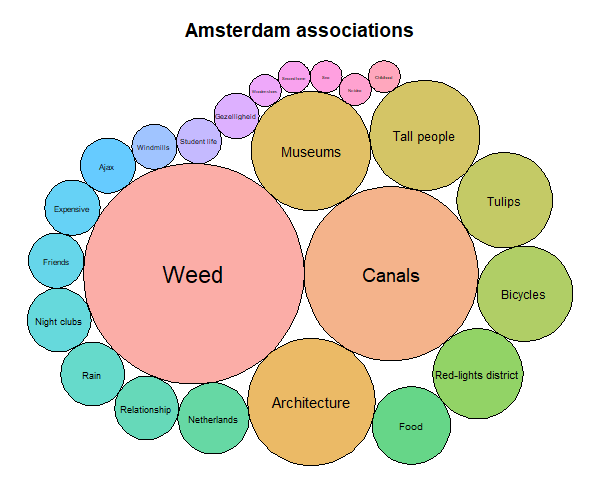

Source data for this figure (header and first rows):
Association, Weight
Weed, 48
Canals, 30
Architecture, 16
Museums, 14
Tall people, 12
Tulips, 9
Bicycles, 9
Red-lights district, 8
Food, 6
Netherlands, 5
Relationship, 4
Rain, 4
Night clubs, 4
Friends, 3
Expensive, 3
Ajax, 3
Windmills, 2
Student life, 2
Gezelligheid, 2
Wooden shoes, 1
Second home, 1
Sea, 1
No idea, 1
Childhood, 1
